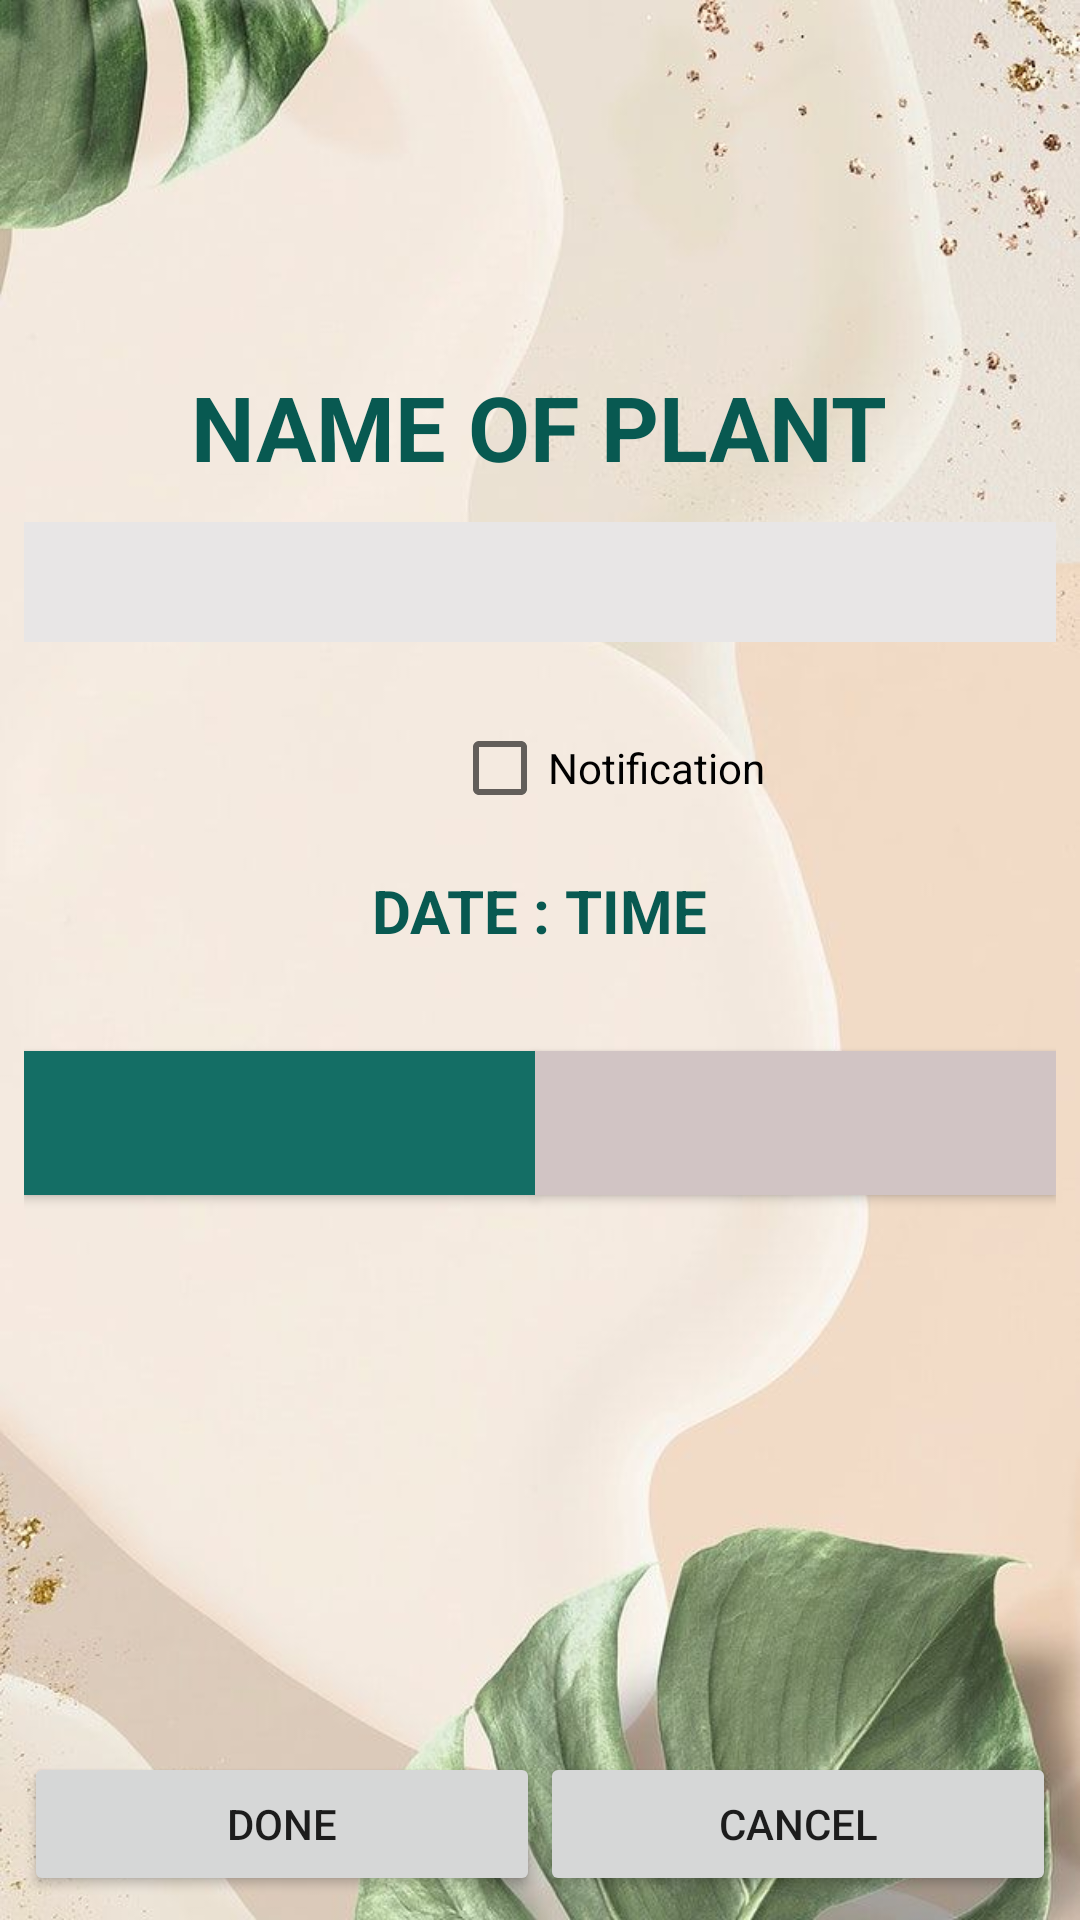

Write the Android layout XML for this screen, with the resource values it uses.
<!-- AndroidManifest.xml: application theme AppTheme -->
<!-- res/layout/activity_edit.xml -->
<?xml version="1.0" encoding="utf-8"?>
<LinearLayout xmlns:android="http://schemas.android.com/apk/res/android"
    xmlns:app="http://schemas.android.com/apk/res-auto"
    xmlns:tools="http://schemas.android.com/tools"
    android:layout_width="fill_parent"
    android:layout_height="fill_parent"
    android:orientation="vertical"
    tools:context=".EditActivity"
    android:background="@drawable/bmmm">


    <ScrollView
        android:layout_width="fill_parent"
        android:layout_height="0dp"
        android:layout_weight="1">

        <LinearLayout
            android:layout_width="match_parent"
            android:layout_height="600dp"
            android:orientation="vertical"
            android:padding="8sp">

            <LinearLayout
                android:layout_width="match_parent"
                android:layout_height="114dp"
                android:orientation="vertical"></LinearLayout>

            <TextView
                style="@style/widget"
                android:layout_width="wrap_content"
                android:layout_height="52dp"
                android:layout_gravity="center"
                android:text="NAME OF PLANT"
                android:textColor="#085951"
                android:textSize="30sp"
                android:textStyle="bold" />

            <EditText
                android:id="@+id/name"
                style="@style/widget"
                android:layout_width="394dp"
                android:layout_height="40dp"
                android:layout_gravity="center"
                android:background="#E8E6E6"
                android:singleLine="true" />

            <LinearLayout
                android:layout_width="390dp"
                android:layout_height="76dp"
                android:orientation="vertical"
                android:paddingTop="8sp">

                <CheckBox
                    android:id="@+id/enabled"
                    android:layout_width="wrap_content"
                    android:layout_height="43dp"
                    android:layout_gravity="center"
                    android:layout_weight="1"
                    android:text="Notification" />

            </LinearLayout>

            <LinearLayout
                android:layout_width="396dp"
                android:layout_height="wrap_content"
                android:layout_gravity="center"
                android:orientation="vertical">

                <TextView
                    android:id="@+id/textView4"
                    style="@style/widget"
                    android:layout_width="wrap_content"
                    android:layout_height="match_parent"
                    android:layout_gravity="center"
                    android:text="DATE : TIME"
                    android:textColor="#085951"
                    android:textSize="20sp"
                    android:textStyle="bold" />
            </LinearLayout>

            <LinearLayout
                android:layout_width="fill_parent"
                android:layout_height="107dp"
                android:orientation="horizontal"
                android:paddingTop="8sp">

                <Button
                    android:id="@+id/date_button"
                    android:layout_width="101dp"
                    android:layout_height="wrap_content"
                    android:layout_gravity="center"
                    android:layout_weight="2"
                    android:background="#146E65"
                    android:onClick="onDateClick"
                    android:textColor="#FFFAFA" />

                <Button
                    android:id="@+id/time_button"
                    android:layout_width="139dp"
                    android:layout_height="wrap_content"
                    android:layout_gravity="center"
                    android:layout_weight="1"
                    android:background="#D1C4C4"
                    android:onClick="onTimeClick"
                    android:textColor="#16554F" />

            </LinearLayout>

        </LinearLayout>

    </ScrollView>

    <LinearLayout xmlns:android="http://schemas.android.com/apk/res/android"
        android:layout_width="fill_parent"
        android:layout_height="wrap_content"
        android:orientation="horizontal"
        android:padding="8sp">

        <Button
            android:id="@+id/done"
            style="@style/edit_button"
            android:onClick="onDoneClick"
            android:text="Done" />

        <Button
            android:id="@+id/cancel"
            style="@style/edit_button"
            android:onClick="onCancelClick"
            android:text="Cancel" />

    </LinearLayout>

</LinearLayout>
<!-- resources referenced by this layout -->
<resources>
  <!-- drawable bmmm: jpg bitmap (drawable, 52679 bytes) -->
  <style name="edit_button">
          <item name="android:layout_width">0sp</item>
          <item name="android:layout_height">wrap_content</item>
          <item name="android:layout_weight">1</item>
          
      </style>
  <style name="widget">
          <item name="android:layout_width">fill_parent</item>
          <item name="android:layout_height">wrap_content</item>
      </style>
  <style name="AppTheme" parent="Theme.AppCompat.Light.DarkActionBar">
          
          <item name="colorPrimary">#8B7765</item>
          <item name="colorPrimaryDark">#8B7765</item>
          <item name="colorAccent">#EECFA1</item>
      </style>
</resources>
